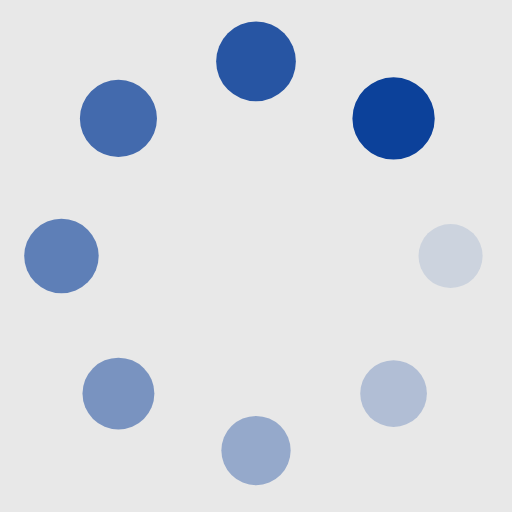
t = 0.00 s
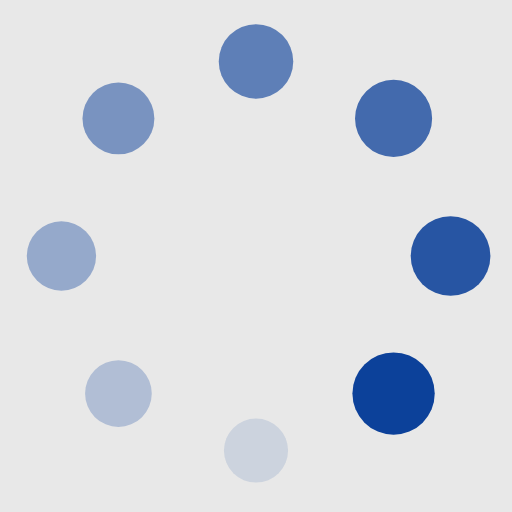
t = 0.25 s
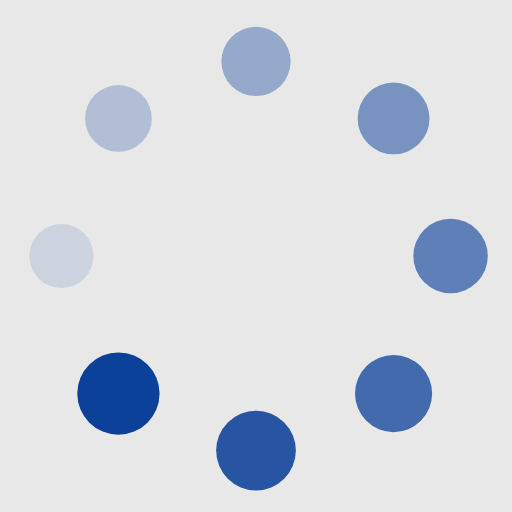
t = 0.50 s
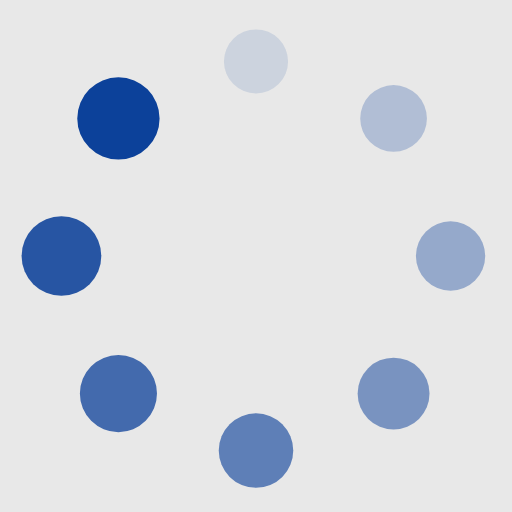
t = 0.75 s

The animated SVG that drew these frames (rendered in a browser with its animation timeline set to each time). Animation: 16 SMIL elements (animate=8,animateTransform=8); one cycle of 1.00 s, repeats indefinitely.

<?xml version="1.0" encoding="utf-8"?>
<svg xmlns="http://www.w3.org/2000/svg" xmlns:xlink="http://www.w3.org/1999/xlink" style="margin: auto; background: rgb(232, 232, 232); display: block; shape-rendering: auto;" width="200px" height="200px" viewBox="0 0 100 100" preserveAspectRatio="xMidYMid">
<g transform="translate(88,50)">
<g transform="rotate(0)">
<circle cx="0" cy="0" r="6" fill="#0c419a" fill-opacity="1">
  <animateTransform attributeName="transform" type="scale" begin="-0.875s" values="1.34 1.34;1 1" keyTimes="0;1" dur="1s" repeatCount="indefinite"></animateTransform>
  <animate attributeName="fill-opacity" keyTimes="0;1" dur="1s" repeatCount="indefinite" values="1;0" begin="-0.875s"></animate>
</circle>
</g>
</g><g transform="translate(76.87005768508881,76.8700576850888)">
<g transform="rotate(45)">
<circle cx="0" cy="0" r="6" fill="#0c419a" fill-opacity="0.875">
  <animateTransform attributeName="transform" type="scale" begin="-0.75s" values="1.34 1.34;1 1" keyTimes="0;1" dur="1s" repeatCount="indefinite"></animateTransform>
  <animate attributeName="fill-opacity" keyTimes="0;1" dur="1s" repeatCount="indefinite" values="1;0" begin="-0.75s"></animate>
</circle>
</g>
</g><g transform="translate(50,88)">
<g transform="rotate(90)">
<circle cx="0" cy="0" r="6" fill="#0c419a" fill-opacity="0.75">
  <animateTransform attributeName="transform" type="scale" begin="-0.625s" values="1.34 1.34;1 1" keyTimes="0;1" dur="1s" repeatCount="indefinite"></animateTransform>
  <animate attributeName="fill-opacity" keyTimes="0;1" dur="1s" repeatCount="indefinite" values="1;0" begin="-0.625s"></animate>
</circle>
</g>
</g><g transform="translate(23.129942314911197,76.87005768508881)">
<g transform="rotate(135)">
<circle cx="0" cy="0" r="6" fill="#0c419a" fill-opacity="0.625">
  <animateTransform attributeName="transform" type="scale" begin="-0.5s" values="1.34 1.34;1 1" keyTimes="0;1" dur="1s" repeatCount="indefinite"></animateTransform>
  <animate attributeName="fill-opacity" keyTimes="0;1" dur="1s" repeatCount="indefinite" values="1;0" begin="-0.5s"></animate>
</circle>
</g>
</g><g transform="translate(12,50.00000000000001)">
<g transform="rotate(180)">
<circle cx="0" cy="0" r="6" fill="#0c419a" fill-opacity="0.5">
  <animateTransform attributeName="transform" type="scale" begin="-0.375s" values="1.34 1.34;1 1" keyTimes="0;1" dur="1s" repeatCount="indefinite"></animateTransform>
  <animate attributeName="fill-opacity" keyTimes="0;1" dur="1s" repeatCount="indefinite" values="1;0" begin="-0.375s"></animate>
</circle>
</g>
</g><g transform="translate(23.129942314911187,23.129942314911197)">
<g transform="rotate(225)">
<circle cx="0" cy="0" r="6" fill="#0c419a" fill-opacity="0.375">
  <animateTransform attributeName="transform" type="scale" begin="-0.25s" values="1.34 1.34;1 1" keyTimes="0;1" dur="1s" repeatCount="indefinite"></animateTransform>
  <animate attributeName="fill-opacity" keyTimes="0;1" dur="1s" repeatCount="indefinite" values="1;0" begin="-0.25s"></animate>
</circle>
</g>
</g><g transform="translate(49.99999999999999,12)">
<g transform="rotate(270)">
<circle cx="0" cy="0" r="6" fill="#0c419a" fill-opacity="0.25">
  <animateTransform attributeName="transform" type="scale" begin="-0.125s" values="1.34 1.34;1 1" keyTimes="0;1" dur="1s" repeatCount="indefinite"></animateTransform>
  <animate attributeName="fill-opacity" keyTimes="0;1" dur="1s" repeatCount="indefinite" values="1;0" begin="-0.125s"></animate>
</circle>
</g>
</g><g transform="translate(76.8700576850888,23.129942314911187)">
<g transform="rotate(315)">
<circle cx="0" cy="0" r="6" fill="#0c419a" fill-opacity="0.125">
  <animateTransform attributeName="transform" type="scale" begin="0s" values="1.34 1.34;1 1" keyTimes="0;1" dur="1s" repeatCount="indefinite"></animateTransform>
  <animate attributeName="fill-opacity" keyTimes="0;1" dur="1s" repeatCount="indefinite" values="1;0" begin="0s"></animate>
</circle>
</g>
</g>
<!-- [ldio] generated by https://loading.io/ --></svg>
